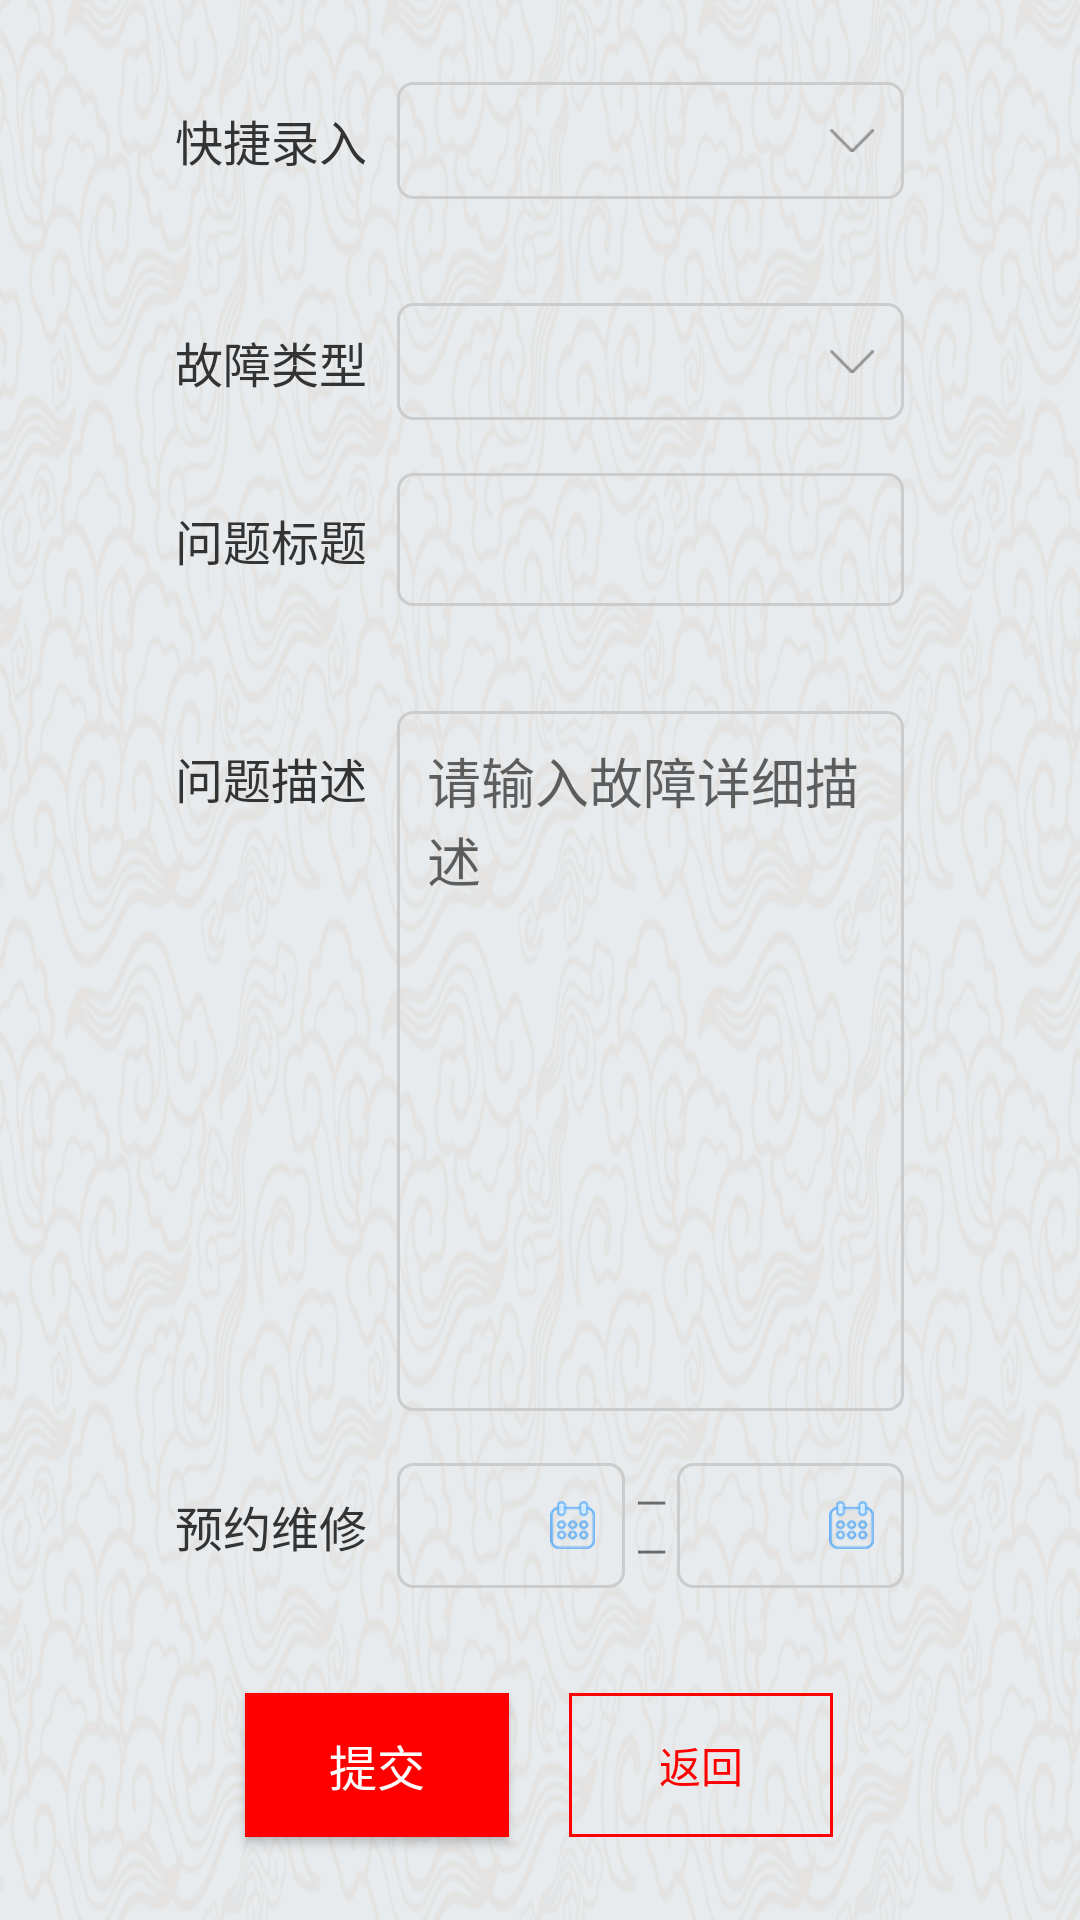

Write the Android layout XML for this screen, with the resource values it uses.
<!-- AndroidManifest.xml: application theme AppTheme -->
<!-- res/layout/fragment_trouble_upload.xml -->
<?xml version="1.0" encoding="utf-8"?>
<LinearLayout xmlns:android="http://schemas.android.com/apk/res/android"
    xmlns:tools="http://schemas.android.com/tools"
    android:layout_width="match_parent"
    android:layout_height="match_parent"
    android:gravity="center"
    android:orientation="horizontal"
    android:padding="@dimen/base_dimen">

    <TextView
        android:layout_width="0dp"
        android:layout_height="wrap_content"
        android:layout_weight="2" />

    <LinearLayout
        android:layout_width="0dp"
        android:layout_height="match_parent"
        android:layout_weight="10"
        android:orientation="vertical">

        <LinearLayout
            android:layout_width="match_parent"
            android:layout_height="wrap_content"
            android:layout_weight="1"
            android:gravity="center"
            android:orientation="horizontal">

            <TextView
                android:layout_width="wrap_content"
                android:layout_height="wrap_content"
                android:layout_marginRight="@dimen/base_dimen"
                android:text="快捷录入"
                android:textColor="@color/colorTextBlack"
                android:textSize="@dimen/base_text_size" />

            <TextView
                android:id="@+id/tv_quick_question"
                android:layout_width="0dp"
                android:layout_height="wrap_content"
                android:layout_weight="1"
                android:background="@drawable/shape_et_bk"
                android:drawableRight="@drawable/xiala" />
        </LinearLayout>

        <LinearLayout
            android:layout_width="match_parent"
            android:layout_height="wrap_content"
            android:layout_weight="1"
            android:gravity="center"
            android:orientation="horizontal">

            <TextView
                android:layout_width="wrap_content"
                android:layout_height="wrap_content"
                android:layout_marginRight="@dimen/base_dimen"
                android:text="故障类型"
                android:textColor="@color/colorTextBlack"
                android:textSize="@dimen/base_text_size" />

            <TextView
                android:id="@+id/tv_trouble_type"
                android:layout_width="0dp"
                android:layout_height="wrap_content"
                android:layout_weight="1"
                android:background="@drawable/shape_et_bk"
                android:drawableRight="@drawable/xiala" />
        </LinearLayout>

        <LinearLayout
            android:layout_width="match_parent"
            android:layout_height="wrap_content"
            android:layout_weight="1"
            android:orientation="horizontal">

            <TextView
                android:layout_width="wrap_content"
                android:layout_height="wrap_content"
                android:layout_marginRight="@dimen/base_dimen"
                android:text="问题标题"
                android:textColor="@color/colorTextBlack"
                android:textSize="@dimen/base_text_size" />

            <EditText
                android:id="@+id/et_trouble_title"
                android:layout_width="0dp"
                android:layout_height="wrap_content"
                android:layout_weight="1"
                android:background="@drawable/shape_et_bk"
                android:gravity="left" />
        </LinearLayout>

        <LinearLayout
            android:layout_width="match_parent"
            android:layout_height="wrap_content"
            android:layout_weight="6"
            android:orientation="horizontal">

            <TextView
                android:layout_width="wrap_content"
                android:layout_height="wrap_content"
                android:layout_marginRight="@dimen/base_dimen"
                android:text="问题描述"
                android:textColor="@color/colorTextBlack"
                android:textSize="@dimen/base_text_size" />

            <EditText
                android:id="@+id/et_trouble_content"
                android:layout_width="0dp"
                android:layout_height="match_parent"
                android:layout_weight="1"
                android:background="@drawable/shape_et_bk"
                android:gravity="left"
                android:hint="请输入故障详细描述"
                android:lines="6" />
        </LinearLayout>

        <LinearLayout
            android:layout_width="match_parent"
            android:layout_height="wrap_content"
            android:layout_weight="1"
            android:gravity="center"
            android:orientation="horizontal">

            <TextView
                android:layout_width="wrap_content"
                android:layout_height="wrap_content"
                android:layout_marginRight="@dimen/base_dimen"
                android:text="预约维修"
                android:textColor="@color/colorTextBlack"
                android:textSize="@dimen/base_text_size" />

            <EditText
                android:id="@+id/et_start_time"
                android:layout_width="wrap_content"
                android:layout_height="wrap_content"
                android:layout_weight="5"
                android:background="@drawable/shape_et_bk"
                android:drawableRight="@drawable/riqi"
                android:textSize="@dimen/base_text_size" />

            <TextView
                android:layout_width="wrap_content"
                android:layout_height="wrap_content"
                android:layout_weight="1"
                android:gravity="center"
                android:text="——" />

            <EditText
                android:id="@+id/et_end_time"
                android:layout_width="wrap_content"
                android:layout_height="wrap_content"
                android:layout_weight="5"
                android:background="@drawable/shape_et_bk"
                android:drawableRight="@drawable/riqi"
                android:textSize="@dimen/base_text_size" />
        </LinearLayout>

        <LinearLayout
            android:layout_width="match_parent"
            android:layout_height="wrap_content"
            android:layout_weight="1"
            android:gravity="center"
            android:orientation="horizontal">

            <Button
                android:id="@+id/bt_upload"
                android:layout_width="wrap_content"
                android:layout_height="wrap_content"
                android:background="@color/colorMainRed"
                android:text="提交"
                android:textColor="@color/colorTextWhite"
                android:textSize="@dimen/base_text_size" />

            <Button
                android:layout_width="wrap_content"
                android:layout_height="wrap_content"
                android:layout_marginLeft="@dimen/big_dimen"
                android:background="@drawable/shape_view_select_outter_red"
                android:text="返回"
                android:textColor="@color/colorMainRed" />
        </LinearLayout>

    </LinearLayout>

    <TextView
        android:layout_width="0dp"
        android:layout_height="wrap_content"
        android:layout_weight="2" />
</LinearLayout>
<!-- resources referenced by this layout -->
<resources>
  <color name="colorMainRed">#FF0000</color>
  <color name="colorTextBlack">#333333</color>
  <color name="colorTextWhite">#FEFEFE</color>
  <dimen name="base_dimen">10dp</dimen>
  <dimen name="base_text_size">16sp</dimen>
  <dimen name="big_dimen">20dp</dimen>
  <!-- drawable riqi: png bitmap (drawable-xhdpi, 1052 bytes) -->
  <!-- drawable shape_et_bk (drawable) -->
  <?xml version="1.0" encoding="utf-8"?>
  <shape xmlns:android="http://schemas.android.com/apk/res/android">
  
      <stroke android:color="@color/ColorFrame" android:width="1dp"/>
      <size android:width="100dp" android:height="30dp"/>
      <corners android:radius="5dp"/>
      <padding android:top="10dp" android:bottom="10dp" android:left="10dp" android:right="10dp"/>
  </shape>
  <!-- drawable shape_view_select_outter_red (drawable) -->
  <?xml version="1.0" encoding="utf-8"?>
  <shape xmlns:android="http://schemas.android.com/apk/res/android">
      <stroke
          android:width="1dp"
          android:color="@color/colorMainRed" />
      <size
          android:width="20dp"
          android:height="20dp" />
  </shape>
  <!-- drawable xiala: png bitmap (drawable-xhdpi, 271 bytes) -->
  <style name="AppTheme" parent="Theme.AppCompat.Light.NoActionBar">
          <item name="android:background">@null</item>
          
          <item name="colorPrimary">@color/colorPrimary</item>
          <item name="colorPrimaryDark">@color/colorPrimaryDark</item>
          <item name="colorAccent">@color/colorAccent</item>
          <item name="windowNoTitle">true</item>
          <item name="android:windowBackground">@drawable/dl_bj</item>
      </style>
  <color name="ColorFrame">#ccc</color>
  <color name="colorPrimary">#0074c2</color>
  <color name="colorPrimaryDark">#303F9F</color>
  <color name="colorAccent">#FF0000</color>
  <!-- drawable dl_bj: png bitmap (drawable-hdpi, 825845 bytes) -->
</resources>
